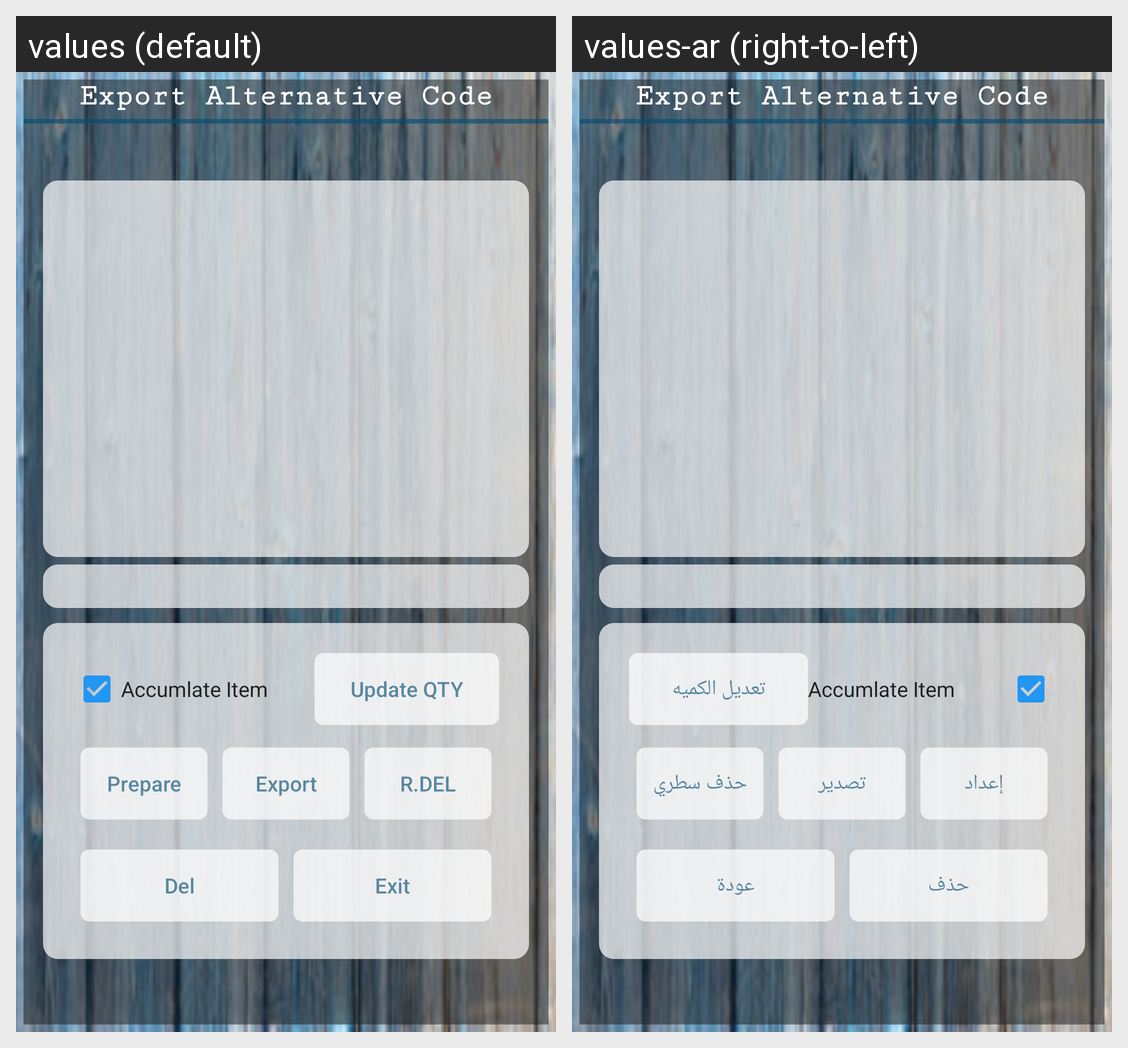

Here is an Android app screen in its default locale and in the app's own translations. Write out the translated-string differences for the strings that appear on this screen.
Android screen res/layout/export_alternatev_code.xml rendered under 2 locales, left to right: values (default), values-ar (right-to-left). Device: Nexus 5 (rendered at 1080×1920; each locale shown at half size, 540×960, under a caption strip naming it); theme AppTheme.
Strings drawn on this screen, with the default value and each locale's value (text and hints the layout hard-codes, and strings that could not be matched under every locale, appear in the picture but are not listed):

export_alternative_code
  values: Export Alternative Code
  values-ar: Export Alternative Code

update_qty
  values: Update QTY
  values-ar: تعديل الكميه

prepare
  values: Prepare
  values-ar: إعداد

export
  values: Export
  values-ar: تصدير

r_del
  values: R.Del
  values-ar: حذف سطري

del
  values: Del
  values-ar: حذف

exit
  values: Exit
  values-ar: عودة
